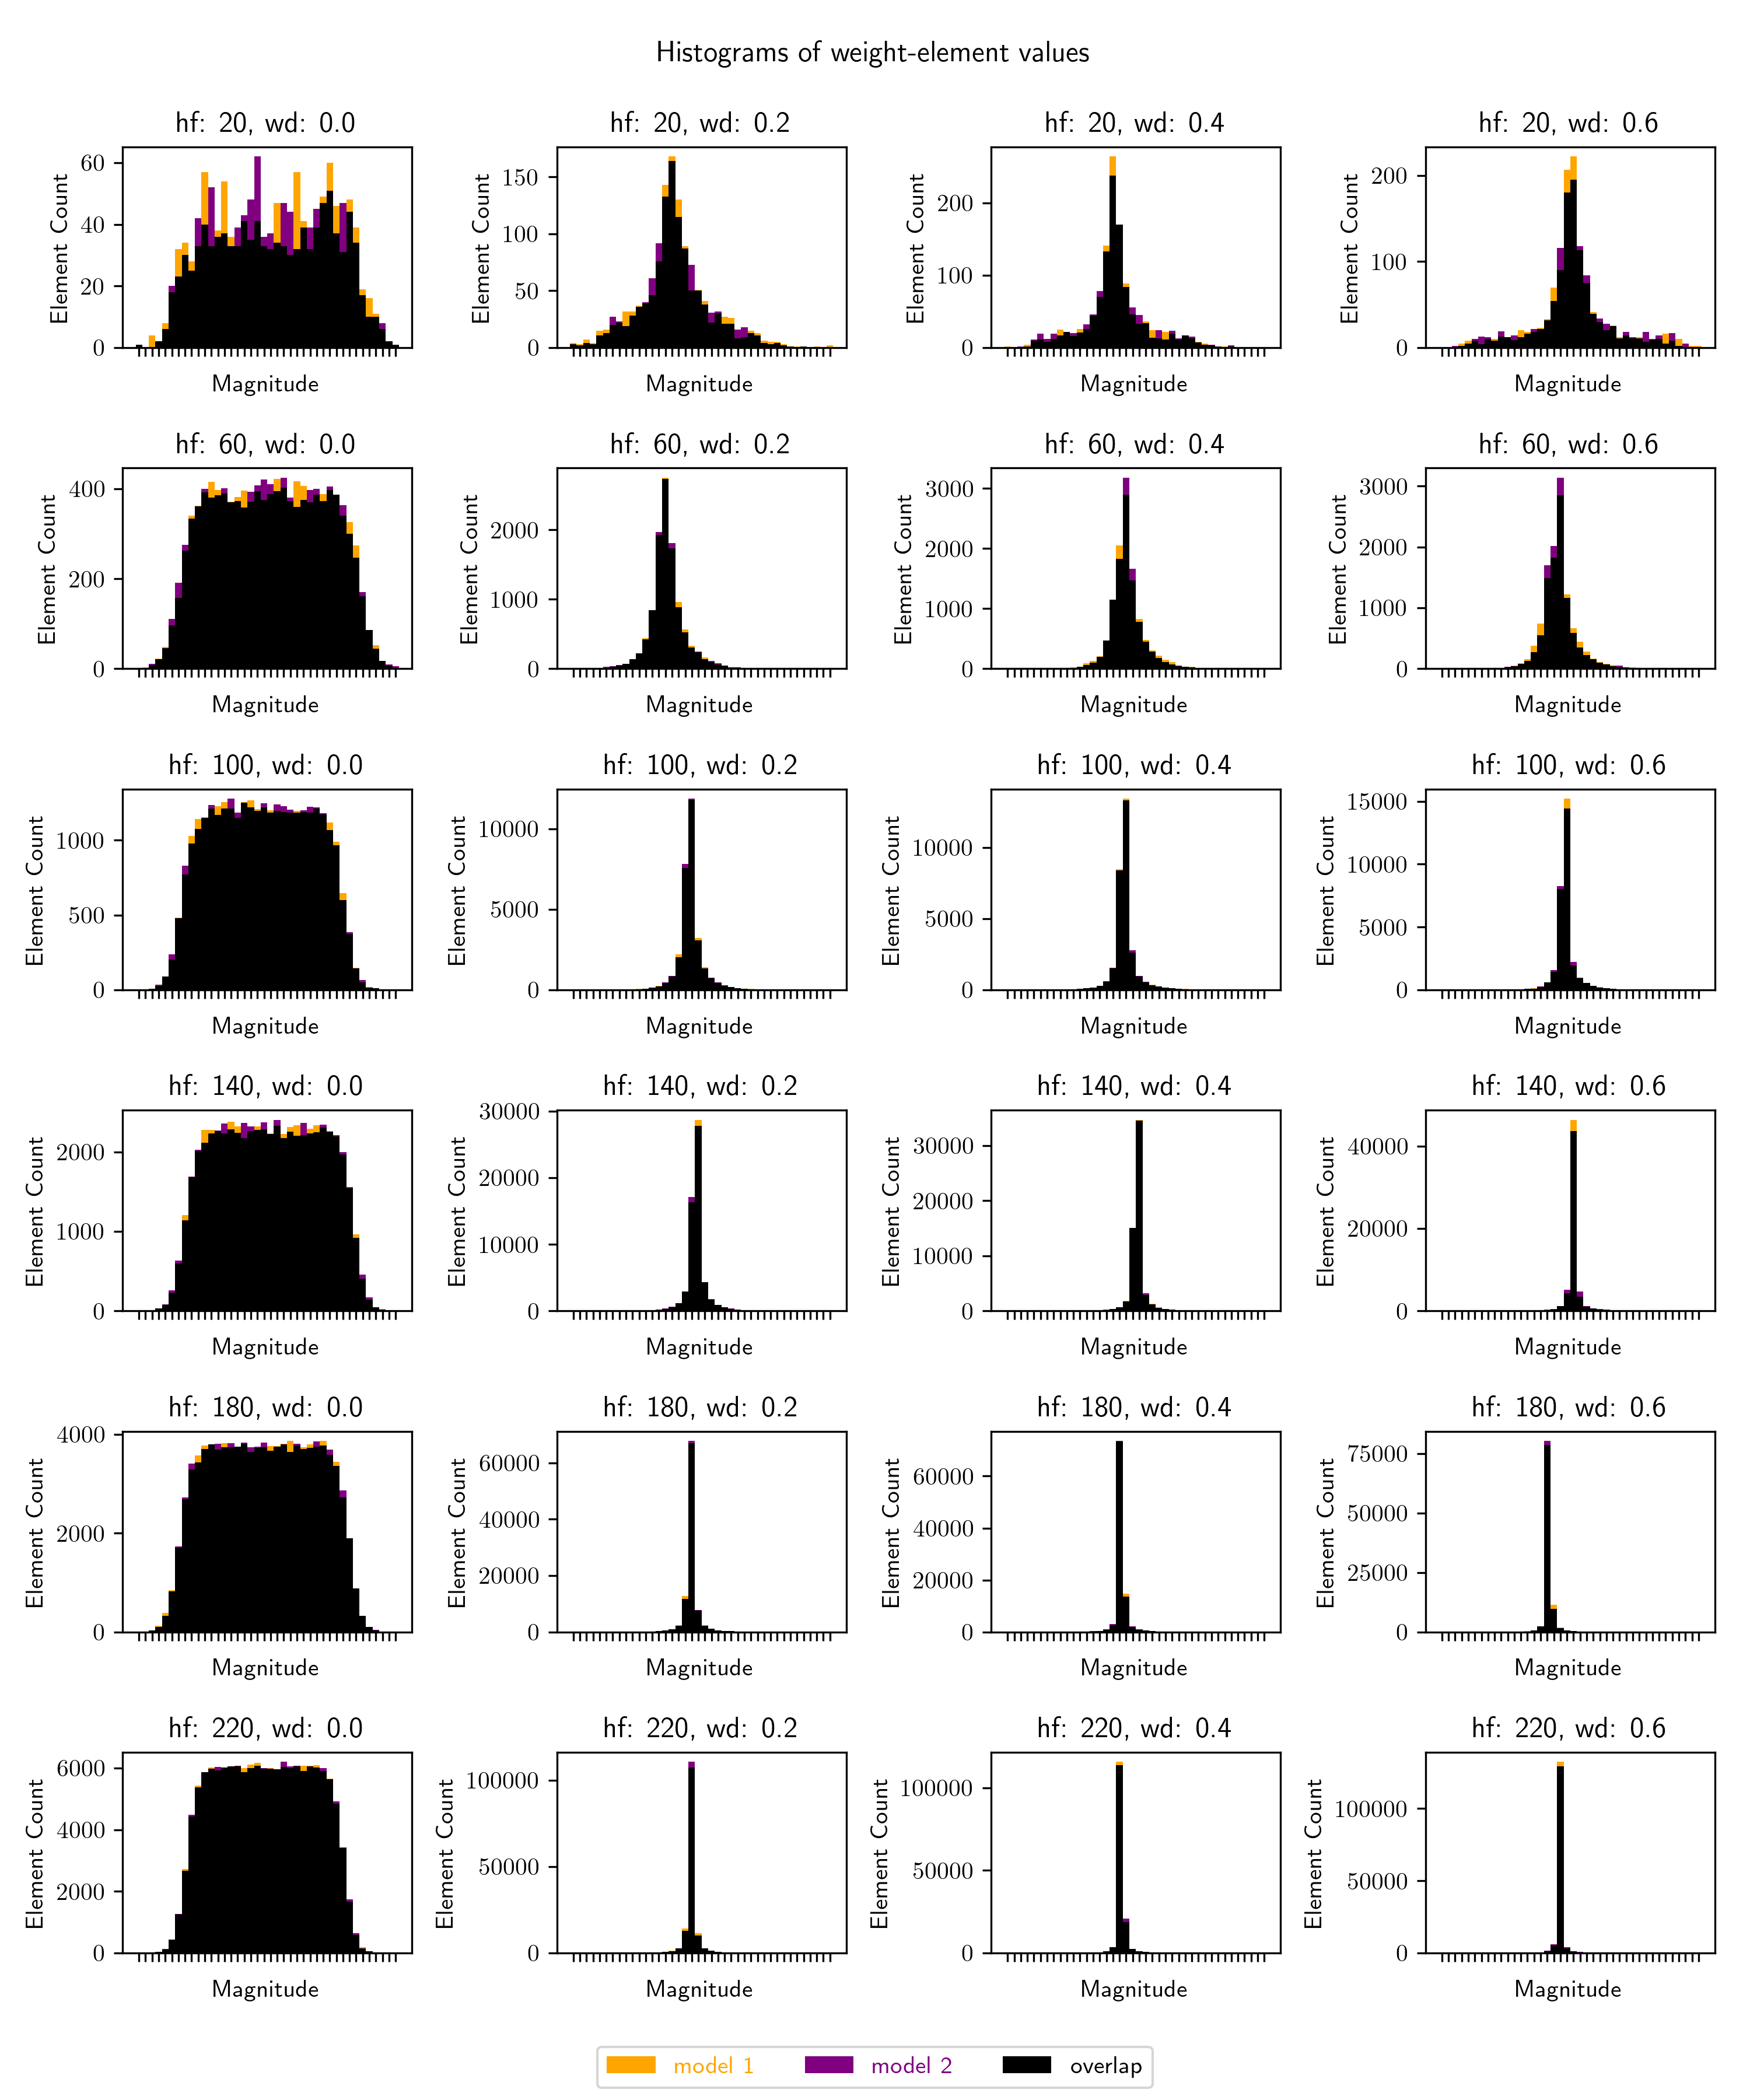

Data behind this chart, as committed beside it:
weight_decay, hidden_features, values1, values2
0.0, 20, [1.0, 0.0, 4.0, 2.0, 8.0, 18.0, 32.0, 34…, [1.0, 0.0, 0.0, 2.0, 6.0, 20.0, 23.0, 30…
0.0, 60, [1.0, 3.0, 8.0, 23.0, 49.0, 97.0, 157.0,…, [2.0, 2.0, 11.0, 21.0, 46.0, 111.0, 191.…
0.0, 100, [3.0, 4.0, 6.0, 28.0, 88.0, 204.0, 483.0…, [1.0, 0.0, 8.0, 33.0, 88.0, 238.0, 478.0…
0.0, 140, [1.0, 0.0, 9.0, 29.0, 76.0, 226.0, 599.0…, [1.0, 0.0, 9.0, 33.0, 82.0, 259.0, 630.0…
0.0, 180, [1.0, 10.0, 34.0, 124.0, 383.0, 848.0, 1…, [3.0, 9.0, 32.0, 101.0, 321.0, 822.0, 17…
0.0, 220, [1.0, 2.0, 11.0, 38.0, 121.0, 427.0, 124…, [1.0, 2.0, 6.0, 42.0, 138.0, 442.0, 1272…
0.2, 20, [4.0, 3.0, 7.0, 4.0, 15.0, 16.0, 20.0, 2…, [3.0, 2.0, 4.0, 3.0, 11.0, 13.0, 27.0, 2…
0.2, 60, [1.0, 5.0, 3.0, 10.0, 13.0, 15.0, 25.0, …, [2.0, 4.0, 7.0, 7.0, 14.0, 26.0, 35.0, 5…
0.2, 100, [1.0, 4.0, 1.0, 5.0, 5.0, 0.0, 9.0, 17.0…, [0.0, 1.0, 1.0, 0.0, 5.0, 4.0, 7.0, 12.0…
0.2, 140, [2.0, 0.0, 0.0, 1.0, 4.0, 1.0, 5.0, 23.0…, [0.0, 2.0, 0.0, 0.0, 4.0, 3.0, 5.0, 14.0…
0.2, 180, [0.0, 3.0, 2.0, 3.0, 3.0, 10.0, 12.0, 16…, [1.0, 1.0, 0.0, 2.0, 3.0, 4.0, 9.0, 21.0…
0.2, 220, [2.0, 1.0, 0.0, 6.0, 5.0, 12.0, 16.0, 34…, [0.0, 3.0, 2.0, 2.0, 6.0, 11.0, 12.0, 27…
0.4, 20, [2.0, 1.0, 1.0, 4.0, 10.0, 11.0, 8.0, 12…, [1.0, 1.0, 2.0, 2.0, 11.0, 19.0, 12.0, 1…
0.4, 60, [0.0, 0.0, 0.0, 1.0, 3.0, 2.0, 2.0, 5.0,…, [1.0, 0.0, 1.0, 1.0, 0.0, 2.0, 4.0, 4.0,…
0.4, 100, [2.0, 2.0, 0.0, 5.0, 7.0, 7.0, 2.0, 11.0…, [1.0, 0.0, 1.0, 0.0, 0.0, 6.0, 9.0, 13.0…
0.4, 140, [1.0, 0.0, 0.0, 2.0, 1.0, 1.0, 2.0, 4.0,…, [0.0, 0.0, 1.0, 0.0, 0.0, 0.0, 1.0, 3.0,…
0.4, 180, [0.0, 1.0, 1.0, 3.0, 1.0, 4.0, 11.0, 17.…, [2.0, 0.0, 2.0, 1.0, 7.0, 7.0, 14.0, 9.0…
0.4, 220, [2.0, 5.0, 3.0, 2.0, 6.0, 5.0, 10.0, 19.…, [0.0, 1.0, 2.0, 4.0, 4.0, 6.0, 11.0, 16.…
0.6, 20, [0.0, 1.0, 0.0, 5.0, 8.0, 8.0, 4.0, 10.0…, [1.0, 0.0, 2.0, 2.0, 5.0, 10.0, 13.0, 12…
0.6, 60, [0.0, 0.0, 0.0, 0.0, 1.0, 6.0, 2.0, 5.0,…, [1.0, 0.0, 1.0, 0.0, 4.0, 3.0, 1.0, 4.0,…
0.6, 100, [0.0, 0.0, 0.0, 0.0, 2.0, 3.0, 1.0, 3.0,…, [1.0, 0.0, 0.0, 1.0, 1.0, 2.0, 0.0, 1.0,…
0.6, 140, [0.0, 0.0, 0.0, 3.0, 2.0, 1.0, 4.0, 5.0,…, [1.0, 0.0, 0.0, 0.0, 4.0, 1.0, 4.0, 2.0,…
0.6, 180, [0.0, 3.0, 0.0, 0.0, 5.0, 5.0, 8.0, 7.0,…, [3.0, 0.0, 1.0, 0.0, 3.0, 5.0, 8.0, 16.0…
0.6, 220, [1.0, 0.0, 1.0, 1.0, 3.0, 3.0, 6.0, 7.0,…, [0.0, 1.0, 0.0, 1.0, 1.0, 4.0, 5.0, 10.0…
